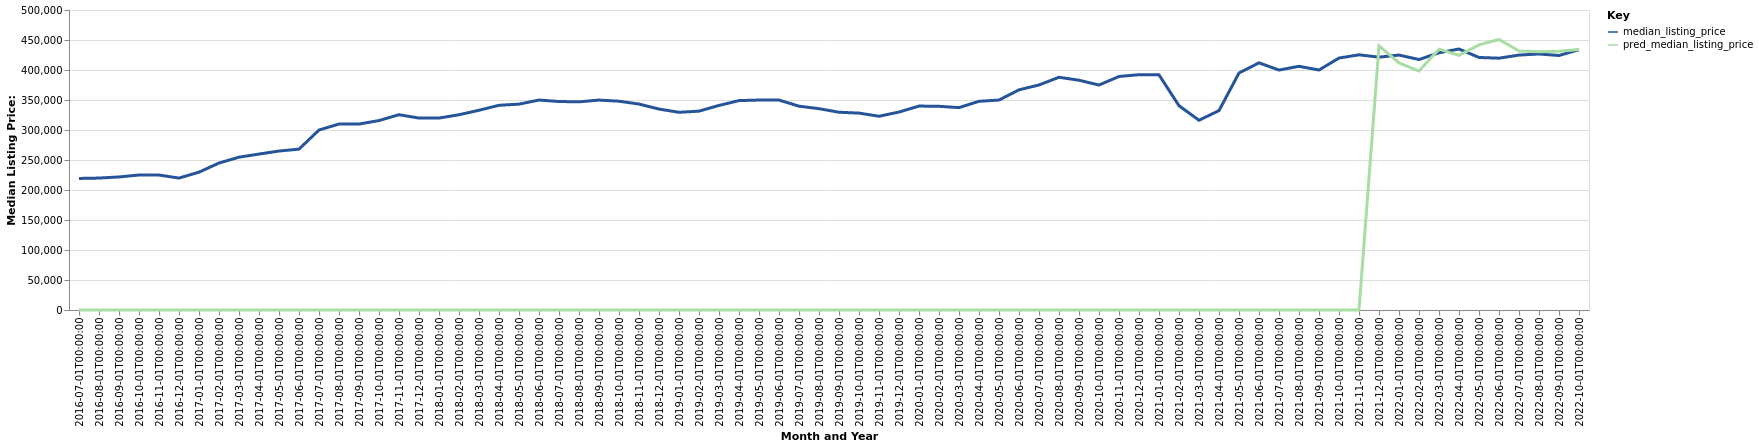

Data behind this chart, as committed beside it:
date, time_idx, median_listing_price, thirty_year_interest_rate_five, month, county_name, active_listing_count, pred_median_listing_price, month_year
2016-07-01, 0, 219238, 3.72, 7, Albany-Lebanon, OR, 702.0, 0, Jul-2016
2016-08-01, 1, 219900, 3.73, 8, Albany-Lebanon, OR, 699.0, 0, Aug-2016
2016-09-01, 2, 221750, 3.66, 9, Albany-Lebanon, OR, 658.0, 0, Sep-2016
2016-10-01, 3, 225000, 3.64, 10, Albany-Lebanon, OR, 622.0, 0, Oct-2016
2016-11-01, 4, 224900, 3.66, 11, Albany-Lebanon, OR, 568.0, 0, Nov-2016
2016-12-01, 5, 219900, 3.48, 12, Albany-Lebanon, OR, 512.0, 0, Dec-2016
2017-01-01, 6, 229725, 3.45, 1, Albany-Lebanon, OR, 422.0, 0, Jan-2017
2017-02-01, 7, 244950, 3.5, 2, Albany-Lebanon, OR, 404.0, 0, Feb-2017
2017-03-01, 8, 254700, 3.52, 3, Albany-Lebanon, OR, 419.0, 0, Mar-2017
2017-04-01, 9, 259900, 4.03, 4, Albany-Lebanon, OR, 450.0, 0, Apr-2017
2017-05-01, 10, 264950, 4.32, 5, Albany-Lebanon, OR, 535.0, 0, May-2017
2017-06-01, 11, 268125, 4.2, 6, Albany-Lebanon, OR, 592.0, 0, Jun-2017
2017-07-01, 12, 300000, 4.19, 7, Albany-Lebanon, OR, 357.0, 0, Jul-2017
2017-08-01, 13, 309950, 4.3, 8, Albany-Lebanon, OR, 373.0, 0, Aug-2017
2017-09-01, 14, 309900, 4.1, 9, Albany-Lebanon, OR, 413.0, 0, Sep-2017
2017-10-01, 15, 315763, 4.05, 10, Albany-Lebanon, OR, 399.0, 0, Oct-2017
2017-11-01, 16, 325488, 3.94, 11, Albany-Lebanon, OR, 392.0, 0, Nov-2017
2017-12-01, 17, 319900, 4.03, 12, Albany-Lebanon, OR, 364.0, 0, Dec-2017
2018-01-01, 18, 319900, 3.93, 1, Albany-Lebanon, OR, 294.0, 0, Jan-2018
2018-02-01, 19, 325450, 3.83, 2, Albany-Lebanon, OR, 244.0, 0, Feb-2018
2018-03-01, 20, 332900, 3.94, 3, Albany-Lebanon, OR, 252.0, 0, Mar-2018
2018-04-01, 21, 341200, 3.95, 4, Albany-Lebanon, OR, 251.0, 0, Apr-2018
2018-05-01, 22, 343125, 3.99, 5, Albany-Lebanon, OR, 277.0, 0, May-2018
2018-06-01, 23, 349950, 4.15, 6, Albany-Lebanon, OR, 313.0, 0, Jun-2018
2018-07-01, 24, 347500, 4.4, 7, Albany-Lebanon, OR, 345.0, 0, Jul-2018
2018-08-01, 25, 346925, 4.46, 8, Albany-Lebanon, OR, 379.0, 0, Aug-2018
2018-09-01, 26, 349900, 4.58, 9, Albany-Lebanon, OR, 351.0, 0, Sep-2018
2018-10-01, 27, 347988, 4.66, 10, Albany-Lebanon, OR, 352.0, 0, Oct-2018
2018-11-01, 28, 343250, 4.62, 11, Albany-Lebanon, OR, 343.0, 0, Nov-2018
2018-12-01, 29, 334900, 4.54, 12, Albany-Lebanon, OR, 344.0, 0, Dec-2018
2019-01-01, 30, 329500, 4.6, 1, Albany-Lebanon, OR, 302.0, 0, Jan-2019
2019-02-01, 31, 331423, 4.72, 2, Albany-Lebanon, OR, 286.0, 0, Feb-2019
2019-03-01, 32, 340943, 4.9, 3, Albany-Lebanon, OR, 284.0, 0, Mar-2019
2019-04-01, 33, 349000, 4.94, 4, Albany-Lebanon, OR, 273.0, 0, Apr-2019
2019-05-01, 34, 349950, 4.75, 5, Albany-Lebanon, OR, 296.0, 0, May-2019
2019-06-01, 35, 349900, 4.51, 6, Albany-Lebanon, OR, 325.0, 0, Jun-2019
2019-07-01, 36, 339700, 4.41, 7, Albany-Lebanon, OR, 338.0, 0, Jul-2019
2019-08-01, 37, 335545, 4.41, 8, Albany-Lebanon, OR, 364.0, 0, Aug-2019
2019-09-01, 38, 329614, 4.2, 9, Albany-Lebanon, OR, 365.0, 0, Sep-2019
2019-10-01, 39, 328159, 4.14, 10, Albany-Lebanon, OR, 347.0, 0, Oct-2019
2019-11-01, 40, 322900, 3.84, 11, Albany-Lebanon, OR, 315.0, 0, Nov-2019
2019-12-01, 41, 329950, 3.81, 12, Albany-Lebanon, OR, 302.0, 0, Dec-2019
2020-01-01, 42, 339900, 3.75, 1, Albany-Lebanon, OR, 262.0, 0, Jan-2020
2020-02-01, 43, 339500, 3.73, 2, Albany-Lebanon, OR, 242.0, 0, Feb-2020
2020-03-01, 44, 337300, 3.78, 3, Albany-Lebanon, OR, 216.0, 0, Mar-2020
2020-04-01, 45, 347850, 3.75, 4, Albany-Lebanon, OR, 257.0, 0, Apr-2020
2020-05-01, 46, 349900, 3.74, 5, Albany-Lebanon, OR, 230.0, 0, May-2020
2020-06-01, 47, 366948, 3.72, 6, Albany-Lebanon, OR, 182.0, 0, Jun-2020
2020-07-01, 48, 375050, 3.49, 7, Albany-Lebanon, OR, 189.0, 0, Jul-2020
2020-08-01, 49, 387900, 3.65, 8, Albany-Lebanon, OR, 169.0, 0, Aug-2020
2020-09-01, 50, 382925, 3.33, 9, Albany-Lebanon, OR, 142.0, 0, Sep-2020
2020-10-01, 51, 374950, 3.28, 10, Albany-Lebanon, OR, 151.0, 0, Oct-2020
2020-11-01, 52, 389225, 3.21, 11, Albany-Lebanon, OR, 125.0, 0, Nov-2020
2020-12-01, 53, 392175, 3.07, 12, Albany-Lebanon, OR, 115.0, 0, Dec-2020
2021-01-01, 54, 391900, 2.99, 1, Albany-Lebanon, OR, 106.0, 0, Jan-2021
2021-02-01, 55, 340450, 2.93, 2, Albany-Lebanon, OR, 107.0, 0, Feb-2021
2021-03-01, 56, 316250, 2.88, 3, Albany-Lebanon, OR, 107.0, 0, Mar-2021
2021-04-01, 57, 332375, 2.84, 4, Albany-Lebanon, OR, 112.0, 0, Apr-2021
2021-05-01, 58, 395000, 2.71, 5, Albany-Lebanon, OR, 114.0, 0, May-2021
2021-06-01, 59, 411950, 2.79, 6, Albany-Lebanon, OR, 127.0, 0, Jun-2021
... 16 more rows
